Run: headless pygame with SDL's dummy video driver; simulated clock (each Clock.tick advances the game by its frame time, no real sleeping); random seed 0; keys injected as events and as key.get_pressed() state; no mouse input.
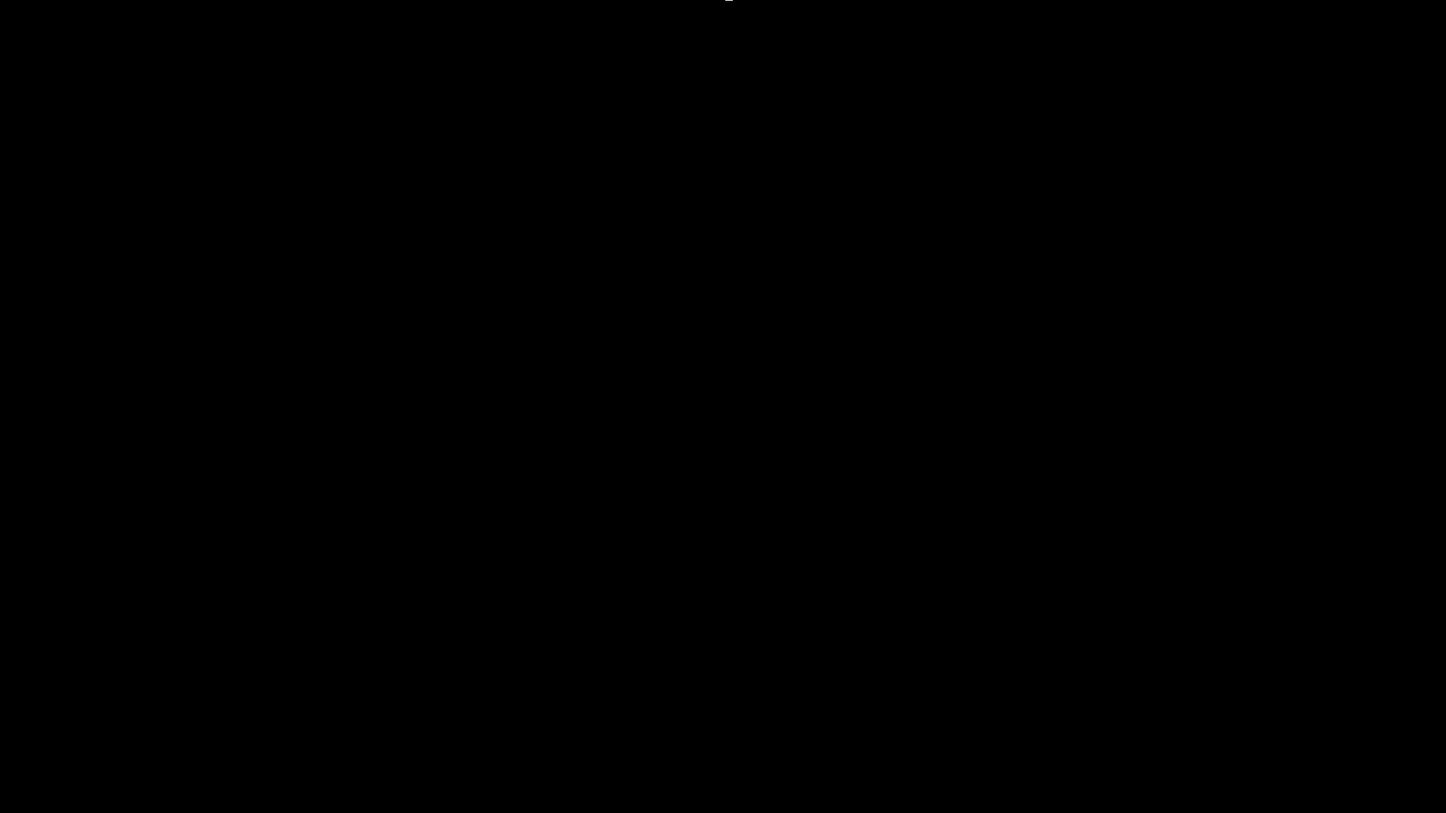
Frame 1 of 4 · flips 1–60 · no input
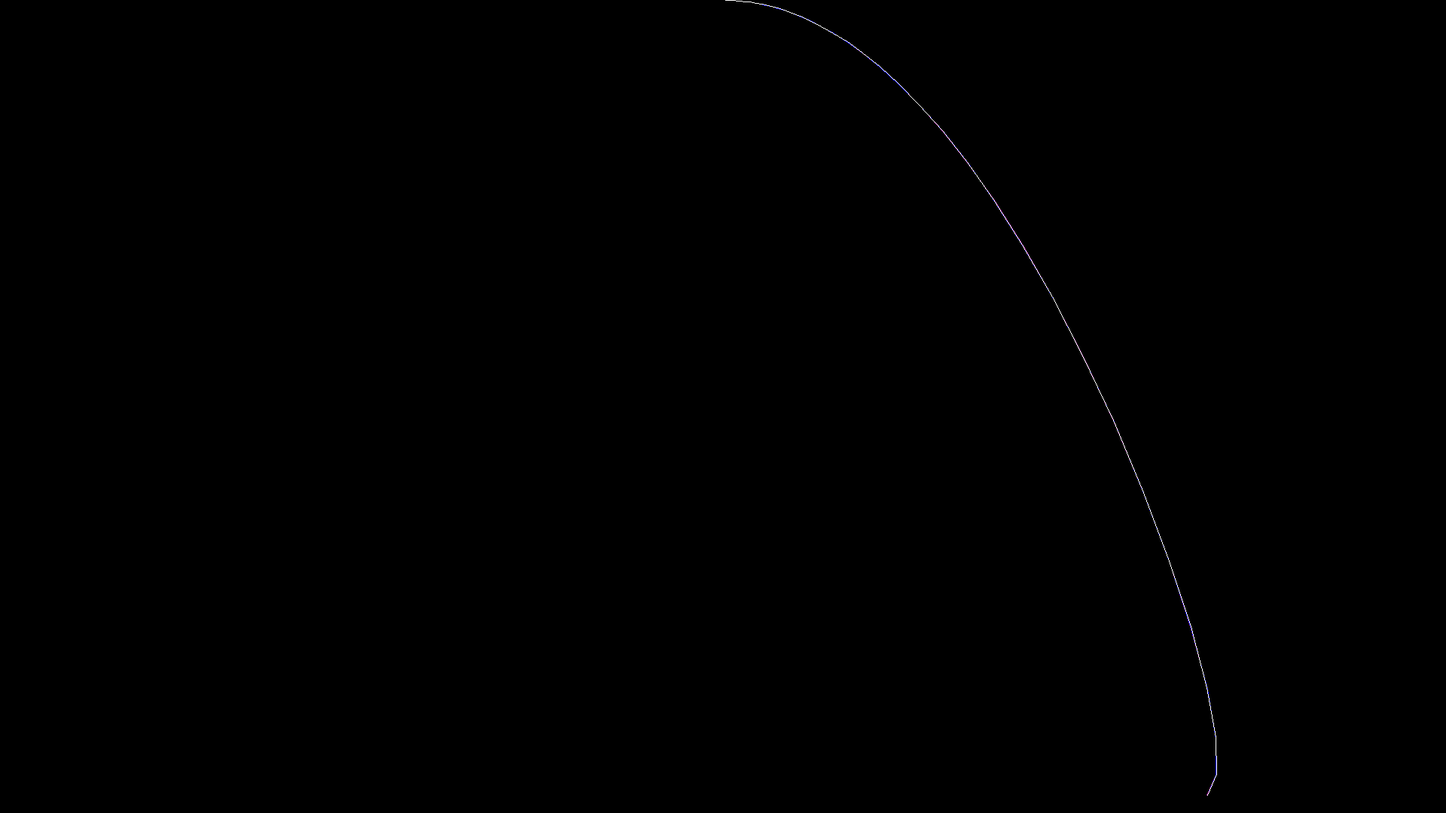
Frame 2 of 4 · flips 61–180 · tapped SPACE, RETURN · held RIGHT (→), D
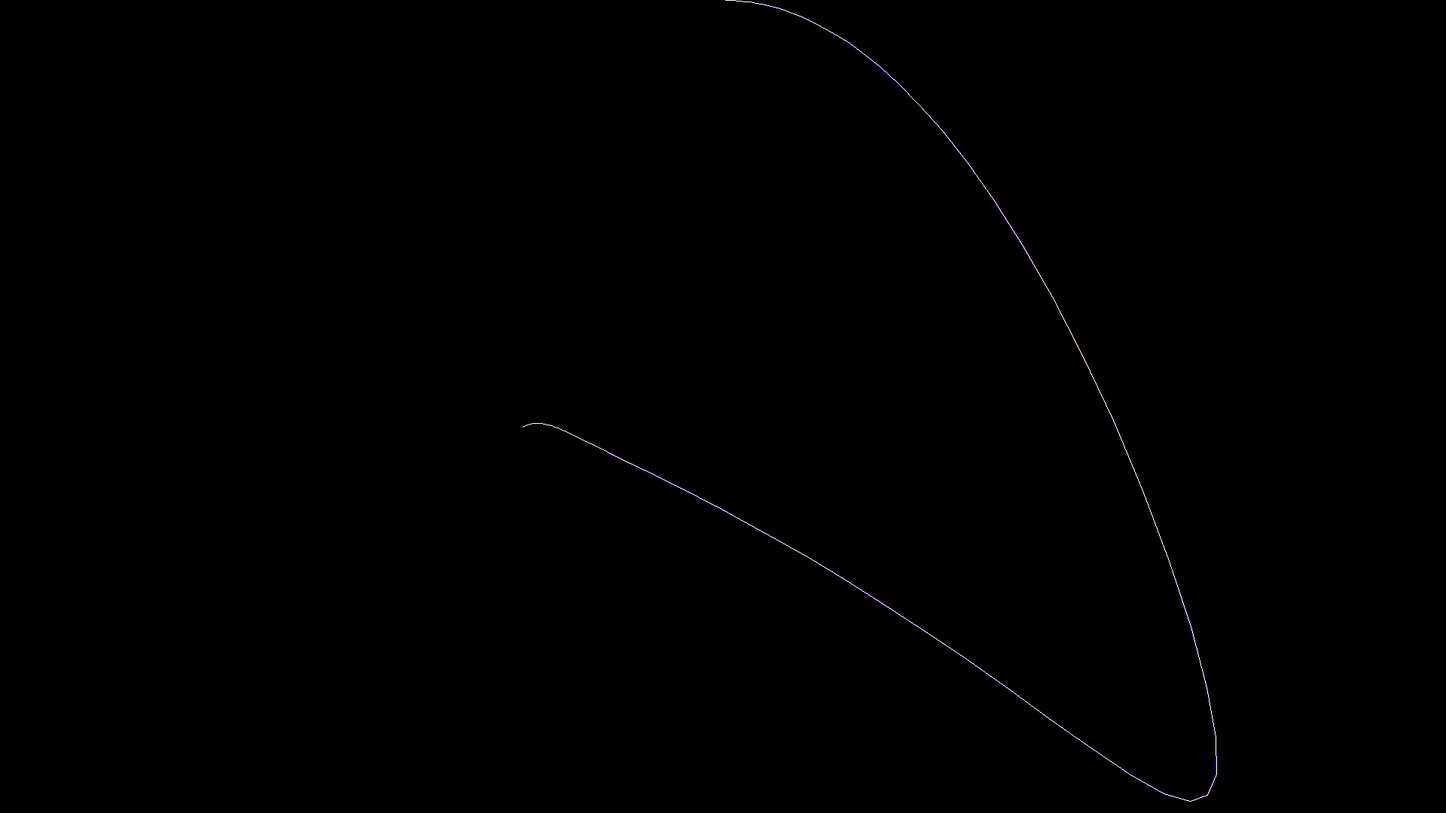
Frame 3 of 4 · flips 181–300 · held DOWN (↓), S
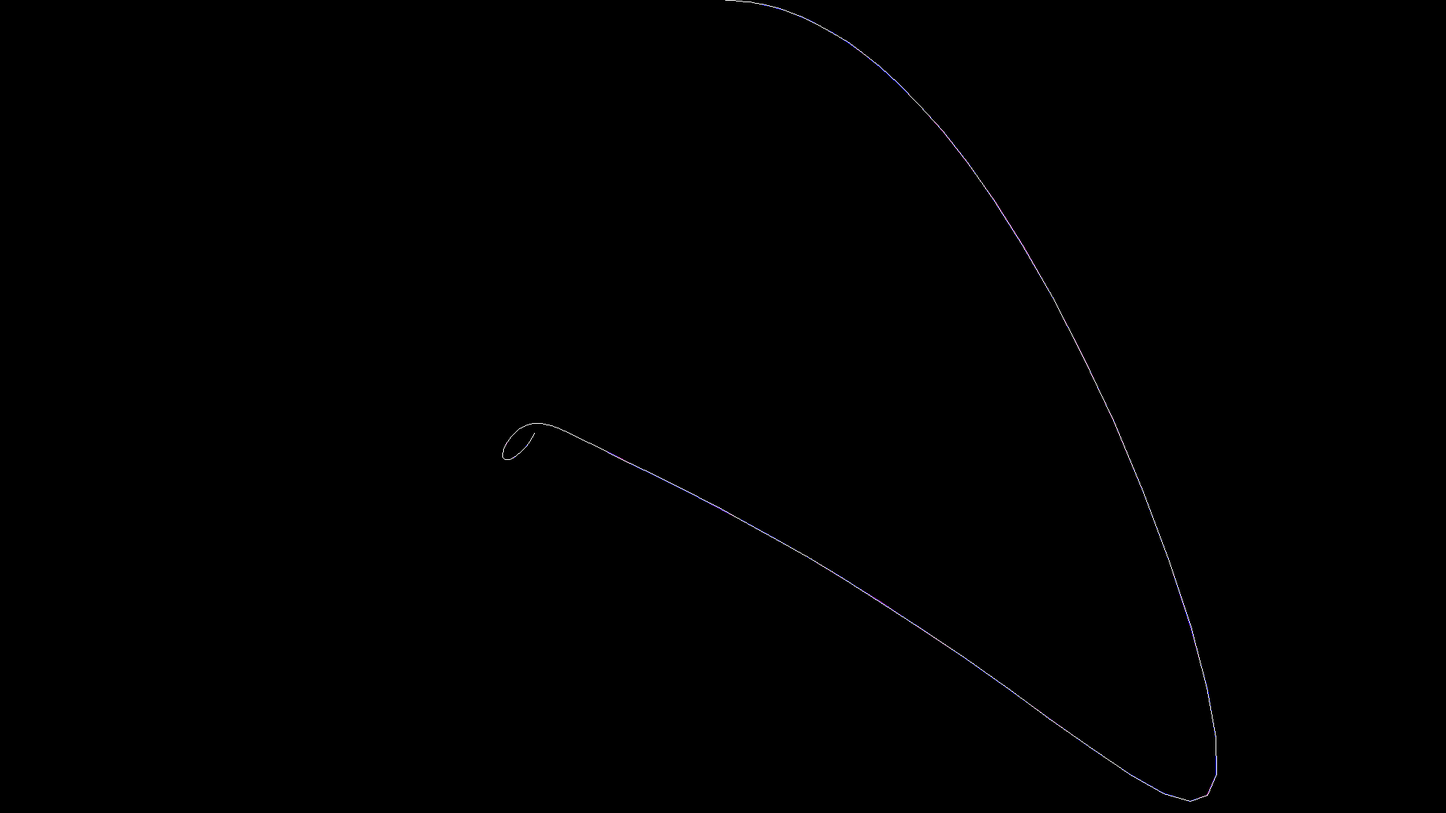
Frame 4 of 4 · flips 301–420 · held LEFT (←), A, UP (↑), W

The pygame program that drew these frames:

import random
import pygame

class Lorenz:
    def __init__(self):
        self.xMin, self.xMax = -30, 30
        self.yMin, self.yMax = -30, 30
        self.zMin, self.zMax = 0, 50
        self.X, self.Y, self.Z = 0.1, 0.0, 0.0
        self.oX, self.oY, self.oZ = self.X, self.Y, self.Z
        self.dt = 0.01
        self.a, self.b, self.c = 10, 28, 8/3

    def step(self):
        self.oX, self.oY, self.oZ = self.X, self.Y, self.Z
        self.X = self.X + (self.dt * self.a *(self.Y - self.X))
        self.Y = self.Y + (self.dt * (self.X * (self.b - self.Z) - self.Y))
        self.Z = self.Z + (self.dt * (self.X * self.Y - self.c * self.Z))

    def draw(self, displaySurface, color):
        width, height = displaySurface.get_size()
        oldPos = self.ConvertToScreen(self.oX, self.oZ, self.xMin, self.xMax, self.zMin, self.zMax, width, height)
        newPos = self.ConvertToScreen(self.X, self.Z, self.xMin, self.xMax, self.zMin, self.zMax, width, height)

        # Draw the current line segment, width = 2 is optional, could be changed
        newRect = pygame.draw.line(displaySurface, color, oldPos, newPos, 1)

        #Return the bounding rectangle
        return newRect
    
    def ConvertToScreen(self, x, y, xMin, xMax, yMin, yMax, width, height):
        newX = width * ((x - xMin) / (xMax - xMin))
        newY = height * ((y - yMin) / (yMax - yMin))
        return round(newX), round(newY)
    
class Application:
    def __init__(self):
        self.isRunning = True
        self.displaySurface = None
        self.fpsClock = None
        self.attractors = []
        self.size = self.width, self.height = 1920, 1080
        self.count = 0
        self.outputCount = 1

    def on_init(self):
        pygame.init()
        pygame.display.set_caption("Lorenz Attractor")
        self.displaySurface = pygame.display.set_mode(self.size)
        self.isRunning = True
        self.fpsClock = pygame.time.Clock()

        # Configure the attractors
        colours = []
        colours.append((128, 0, 128))   # Purple
        colours.append((0, 0, 255))  # Blue
        colours.append((255, 255, 255))  # White
        

        for i in range(0, 3):
            attractor = Lorenz()
            attractor.X = random.uniform(0.1, 0.101)
            self.attractors.append((attractor, colours[i]))

    def on_event(self, event):
        if event.type == pygame.QUIT:
            self.isRunning = False

    def on_loop(self):
        # Call the step method for the attractor
        for attractor, _ in self.attractors:
            attractor.step()

    def on_render(self):
        for attractor, color in self.attractors:
            newRect = attractor.draw(self.displaySurface, color)
            pygame.display.update(newRect)

    def on_execute(self):
        if self.on_init() == False:
            self.isRunning = False

        fps_limit = 120  # Limit the FPS to 30
        while self.isRunning:
            for event in pygame.event.get():
                self.on_event(event)

            self.on_loop()
            self.on_render()

            # Delay to control the speed
            pygame.time.Clock().tick(fps_limit)
            
        pygame.quit()

if __name__ == "__main__":
    t = Application()
    t.on_execute()
